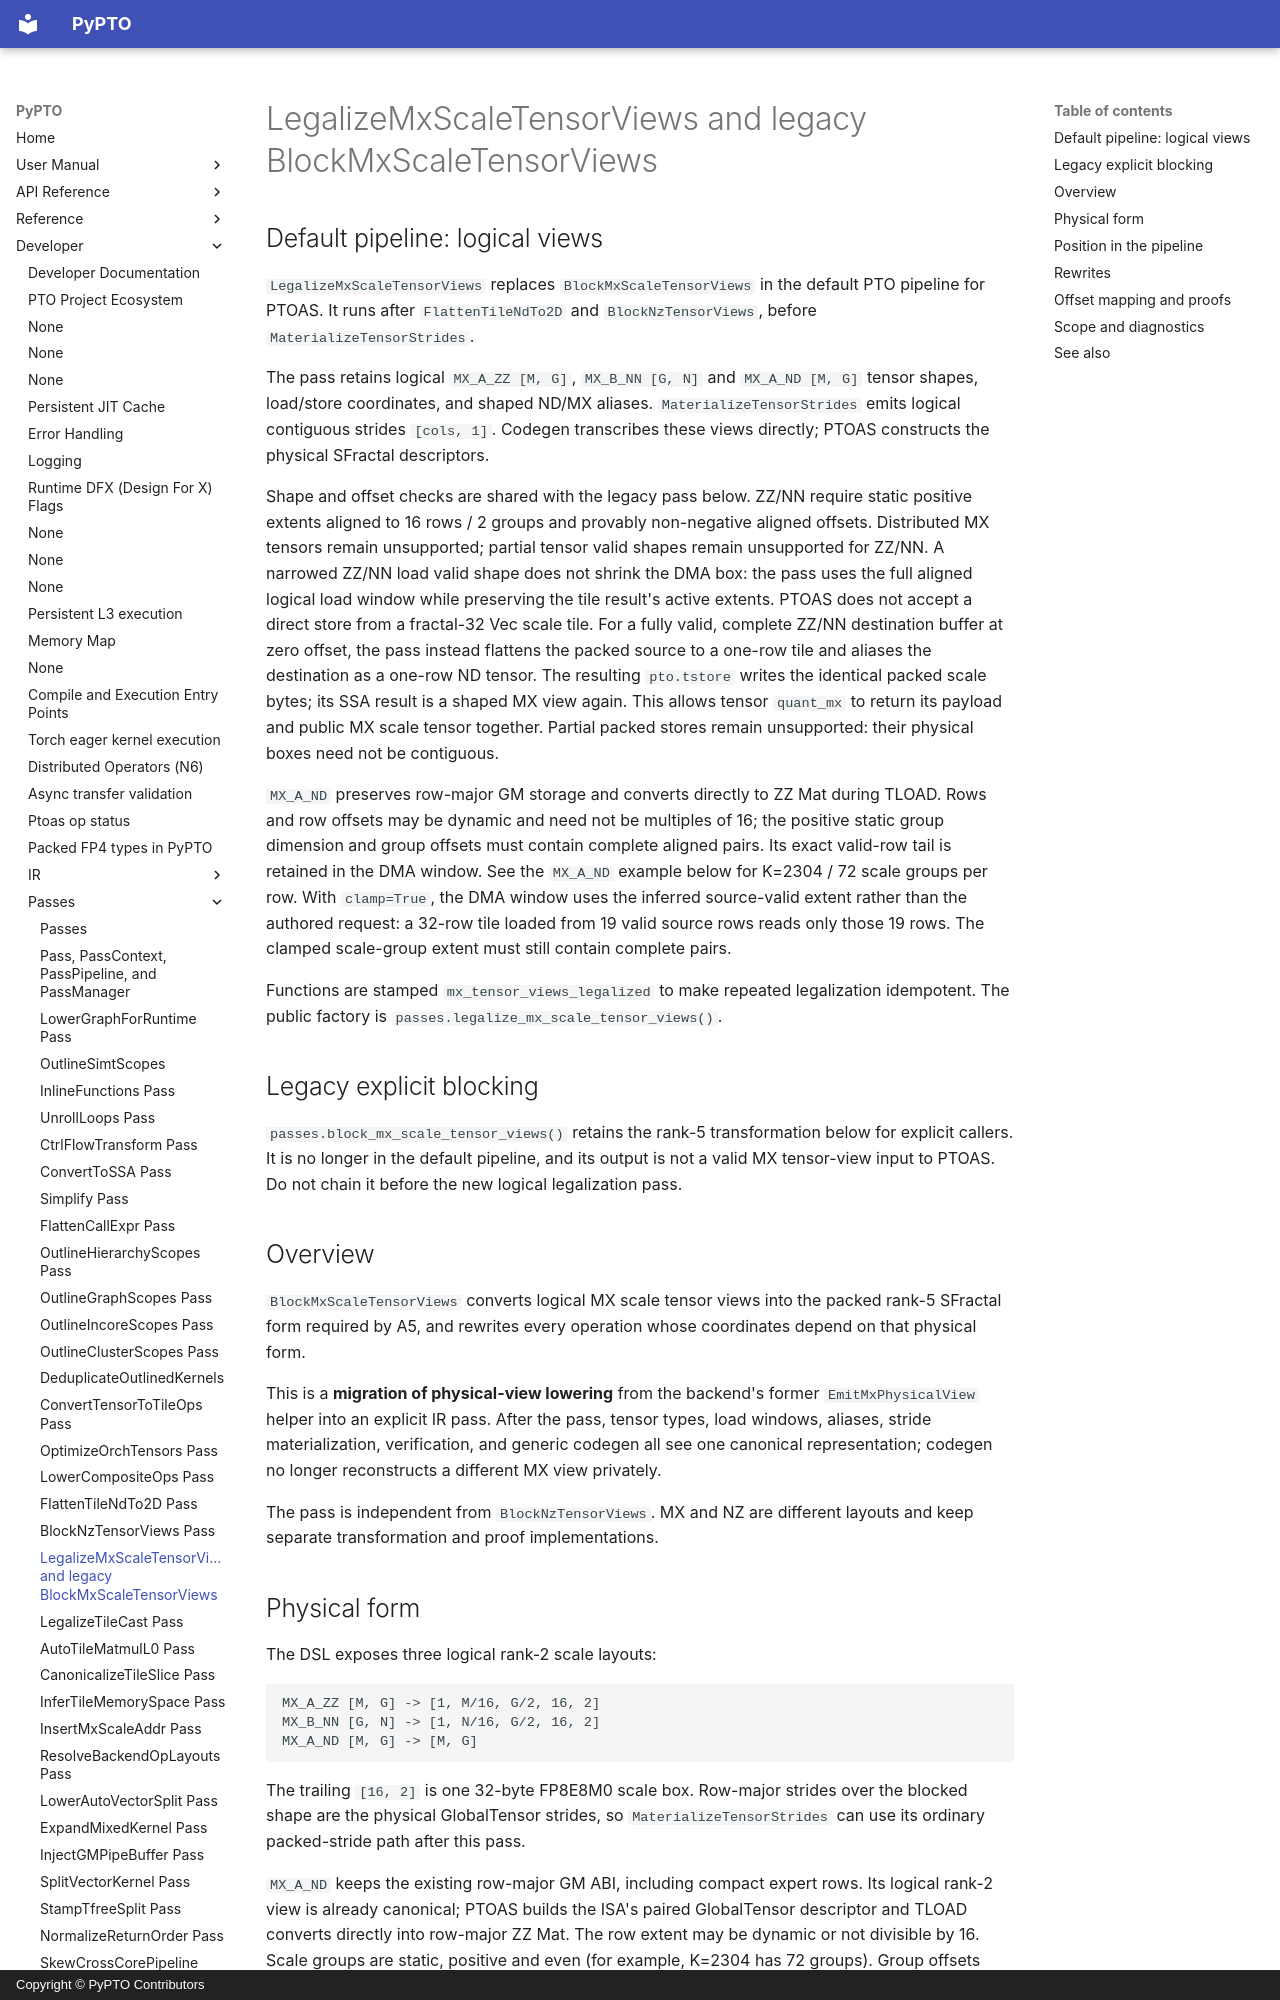

repository: hw-native-sys/pypto · page: en/dev/passes/18-block_mx_scale_tensor_views/index.html · generator: mkdocs · copyright: Copyright © PyPTO Contributors

# LegalizeMxScaleTensorViews and legacy BlockMxScaleTensorViews

## Default pipeline: logical views

`LegalizeMxScaleTensorViews` replaces `BlockMxScaleTensorViews` in the default
PTO pipeline for PTOAS. It runs after `FlattenTileNdTo2D` and
`BlockNzTensorViews`, before `MaterializeTensorStrides`.

The pass retains logical `MX_A_ZZ [M, G]`, `MX_B_NN [G, N]` and
`MX_A_ND [M, G]` tensor shapes,
load/store coordinates, and shaped ND/MX aliases. `MaterializeTensorStrides`
emits logical contiguous strides `[cols, 1]`. Codegen transcribes these views
directly; PTOAS constructs the physical SFractal descriptors.

Shape and offset checks are shared with the legacy pass below. ZZ/NN require
static positive extents aligned to 16 rows / 2 groups and provably non-negative
aligned offsets. Distributed MX tensors remain unsupported; partial tensor
valid shapes remain unsupported for ZZ/NN. A narrowed ZZ/NN load valid shape does not shrink the DMA box: the pass uses the full
aligned logical load window while preserving the tile result's active extents.
PTOAS does not accept a direct store from a fractal-32 Vec scale tile. For a
fully valid, complete ZZ/NN destination buffer at zero offset, the pass instead
flattens the packed source to a one-row tile and aliases the destination as a
one-row ND tensor. The resulting `pto.tstore` writes the identical packed
scale bytes; its SSA result is a shaped MX view again. This allows tensor
`quant_mx` to return its payload and public MX scale tensor together. Partial
packed stores remain unsupported: their physical boxes need not be contiguous.

`MX_A_ND` preserves row-major GM storage and converts directly to ZZ Mat during
TLOAD. Rows and row offsets may be dynamic and need not be multiples of 16;
the positive static group dimension and group offsets must contain complete
aligned pairs. Its exact valid-row tail is retained in the DMA window. See the
`MX_A_ND` example below for K=2304 / 72 scale groups per row.
With `clamp=True`, the DMA window uses the inferred source-valid extent rather
than the authored request: a 32-row tile loaded from 19 valid source rows reads
only those 19 rows. The clamped scale-group extent must still contain complete pairs.

Functions are stamped `mx_tensor_views_legalized` to make repeated legalization
idempotent. The public factory is `passes.legalize_mx_scale_tensor_views()`.

## Legacy explicit blocking

`passes.block_mx_scale_tensor_views()` retains the rank-5 transformation below
for explicit callers. It is no longer in the default pipeline, and its output
is not a valid MX tensor-view input to PTOAS. Do not chain it before the
new logical legalization pass.

## Overview

`BlockMxScaleTensorViews` converts logical MX scale tensor views into the
packed rank-5 SFractal form required by A5, and rewrites every operation whose
coordinates depend on that physical form.

This is a **migration of physical-view lowering** from the backend's former
`EmitMxPhysicalView` helper into an explicit IR pass. After the pass, tensor
types, load windows, aliases, stride materialization, verification, and generic
codegen all see one canonical representation; codegen no longer reconstructs a
different MX view privately.

The pass is independent from `BlockNzTensorViews`. MX and NZ are different
layouts and keep separate transformation and proof implementations.
